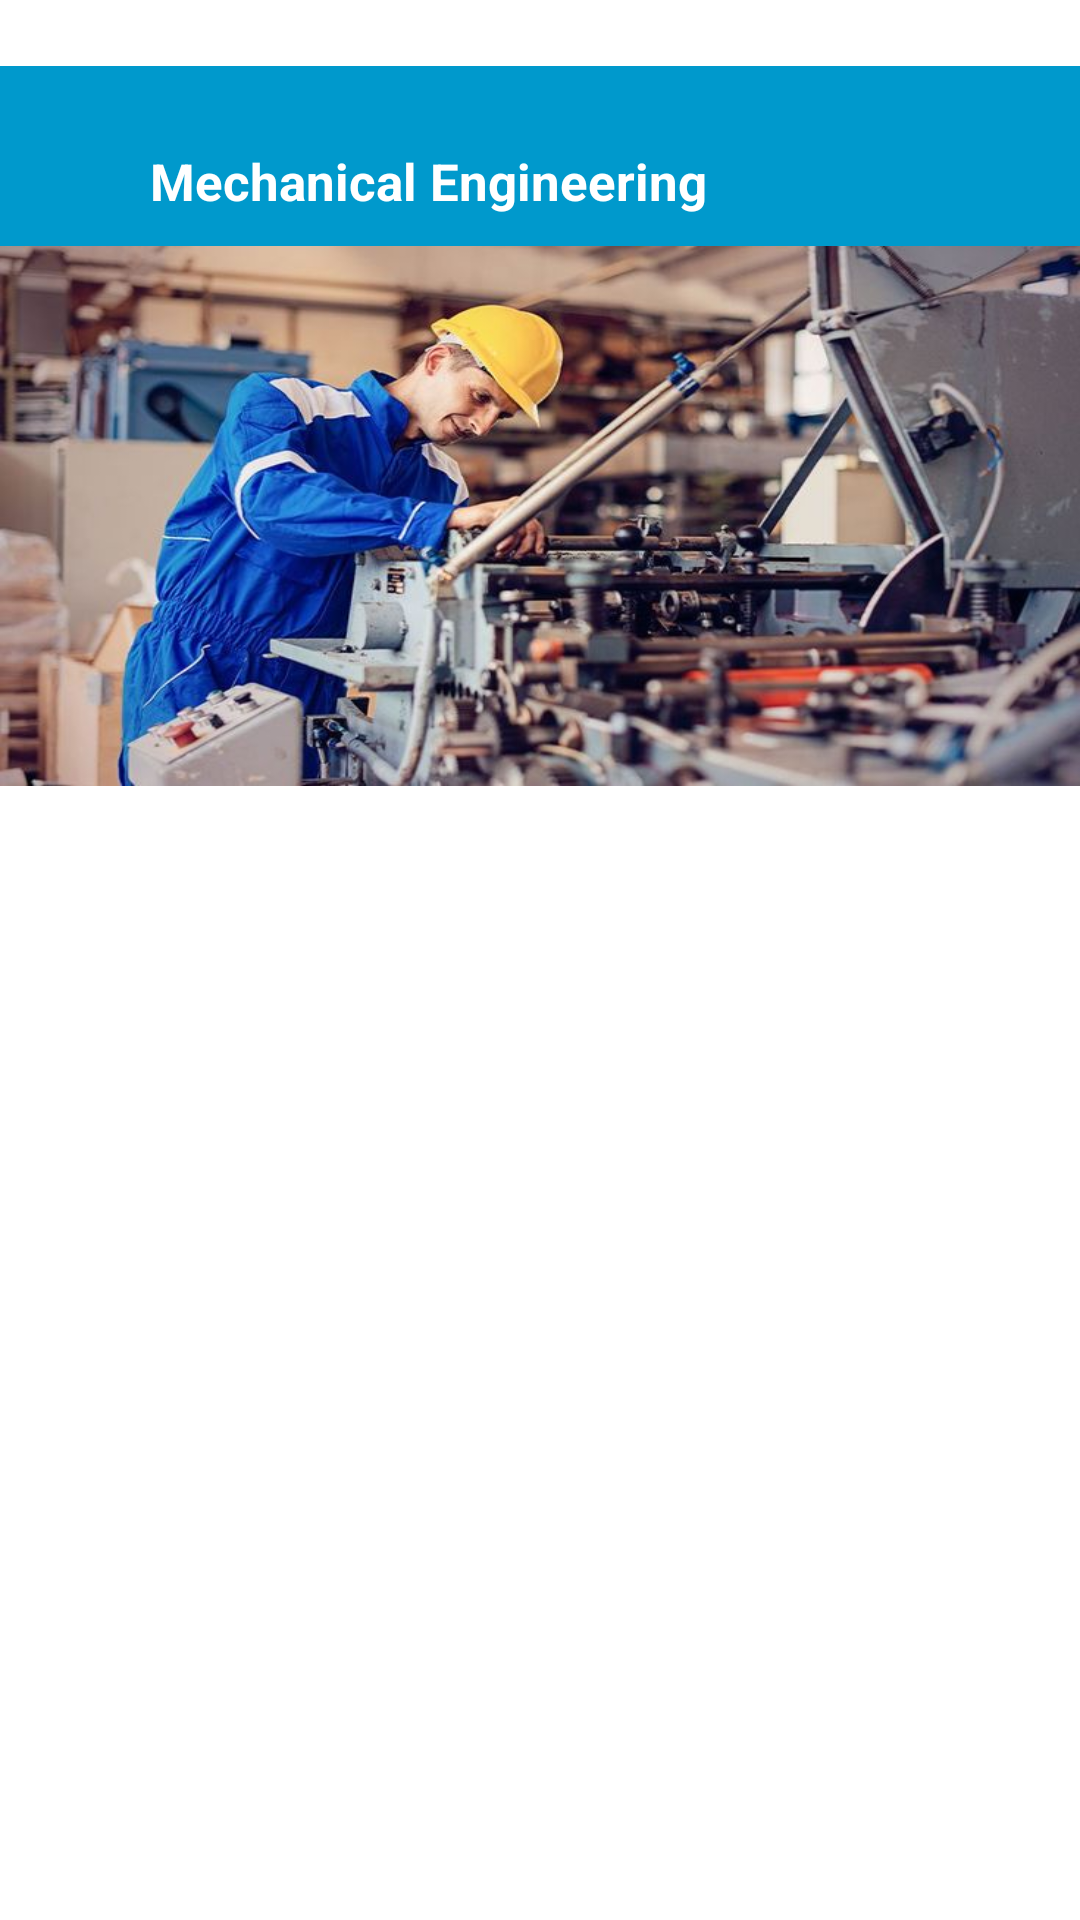

Android layout source for this screen:
<!-- AndroidManifest.xml: application theme Theme.QSOLVE -->
<!-- res/layout/fragment_mechanical__samplepage.xml -->
<?xml version="1.0" encoding="utf-8"?>
<LinearLayout xmlns:android="http://schemas.android.com/apk/res/android"
    xmlns:tools="http://schemas.android.com/tools"
    android:layout_width="match_parent"
    android:layout_height="match_parent"
    android:orientation="vertical"
    android:background="@color/white"
    tools:context=".Mechanical_SamplePage_Fragment">

    <androidx.core.widget.NestedScrollView
        android:layout_width="match_parent"
        android:layout_height="wrap_content">

        <LinearLayout
            android:layout_width="match_parent"
            android:layout_height="match_parent"
            android:layout_marginTop="22dp"
            android:orientation="vertical">

            <androidx.appcompat.widget.Toolbar
                android:layout_width="match_parent"
                android:layout_height="60dp"
                android:background="@android:color/holo_blue_dark">

                <ImageView
                    android:id="@+id/mechanical_back"
                    android:layout_width="wrap_content"
                    android:layout_height="wrap_content"
                    android:layout_marginTop="27sp"
                    android:background="@drawable/baseline_arrow_back_25"/>

                <TextView
                    android:layout_width="wrap_content"
                    android:layout_height="wrap_content"
                    android:textSize="17dp"
                    android:layout_marginTop="27sp"
                    android:textColor="@color/white"
                    android:textStyle="bold"
                    android:layout_marginLeft="50dp"
                    android:text="Mechanical Engineering"/>

            </androidx.appcompat.widget.Toolbar>

            <ImageView
                android:layout_width="match_parent"
                android:layout_height="180dp"
                android:background="@drawable/img_7"
                />

            <androidx.recyclerview.widget.RecyclerView
                android:id="@+id/mechanical_recyclerview"
                android:layout_width="match_parent"
                android:layout_height="wrap_content"
                android:clipToPadding="false"
                android:layout_marginTop="30dp"
                tools:listitem="@layout/mechanical_items_sample"
                />


        </LinearLayout>
    </androidx.core.widget.NestedScrollView>

</LinearLayout>
<!-- res/layout/mechanical_items_sample.xml (included above) -->
<?xml version="1.0" encoding="utf-8"?>
<LinearLayout xmlns:android="http://schemas.android.com/apk/res/android"
    android:layout_width="match_parent"
    android:layout_height="wrap_content"
    android:orientation="vertical"
    android:padding="16dp"
    android:gravity="center_vertical">

   <LinearLayout
       android:layout_width="wrap_content"
       android:layout_height="wrap_content"
       android:orientation="horizontal">
       <TextView
           android:id="@+id/tvNumber"
           android:layout_width="35dp"
           android:layout_height="35dp"
           android:gravity="center"
           android:textStyle="bold"
           android:textColor="@android:color/holo_red_dark"
           android:textSize="16sp"
           android:layout_marginTop="5dp"
           android:background="@drawable/timelinecircle"
           android:padding="8dp" />

       <TextView
           android:id="@+id/tvTitle"
           android:layout_width="0dp"
           android:layout_height="40dp"
           android:layout_weight="1"
           android:textStyle="bold"
           android:layout_marginBottom="20dp"
           android:fontFamily="@font/poppins_regular"
           android:paddingStart="16dp"
           android:textSize="15sp" />



   </LinearLayout>

    <LinearLayout
        android:layout_width="wrap_content"
        android:layout_height="wrap_content"
        android:orientation="vertical">

        <View
            android:layout_width="300dp"
            android:layout_height="1dp"
            android:layout_marginLeft="48dp"
            android:background="@android:color/darker_gray"/>



    </LinearLayout>



</LinearLayout>
<!-- resources referenced by this layout -->
<resources>
  <color name="white">#FFFFFFFF</color>
  <!-- drawable img_7: png bitmap (drawable, 744416 bytes) -->
  <!-- drawable timelinecircle (drawable) -->
  <?xml version="1.0" encoding="utf-8"?>
  <shape xmlns:android="http://schemas.android.com/apk/res/android">
      <solid android:color="@android:color/white" />
      <stroke
          android:width="1dp"
          android:color="@android:color/holo_red_dark" />
      <corners android:radius="50dp" />
  </shape>
  <style name="Theme.QSOLVE" parent="Base.Theme.QSOLVE" />
  <style name="Base.Theme.QSOLVE" parent="Theme.Material3.DayNight.NoActionBar">
          
          
      </style>
</resources>
